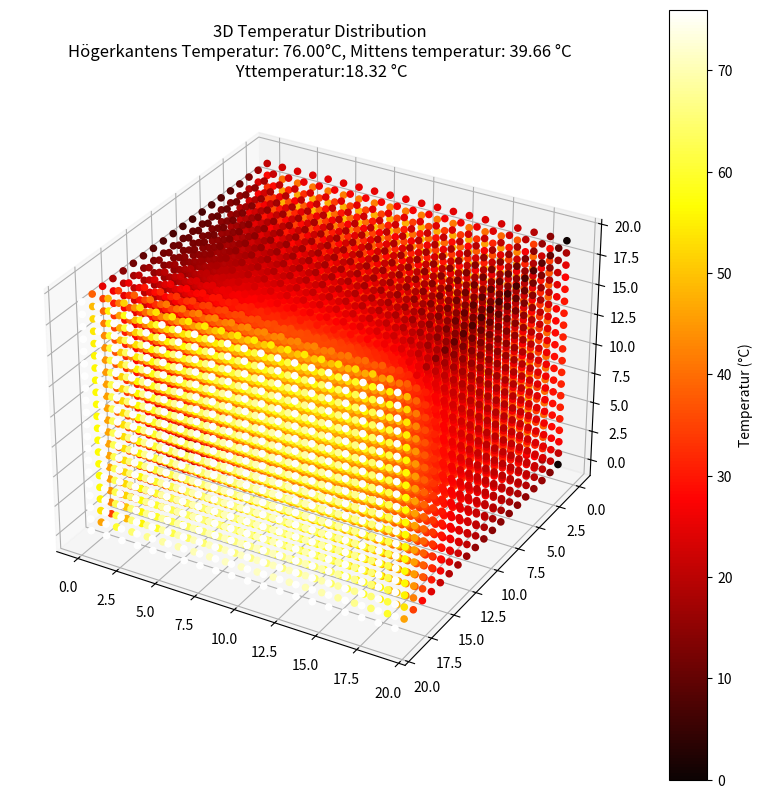

Reproduce this figure in Python.
import numpy as np
import matplotlib.pyplot as plt

# Dimensioner av nätet
n = 20
rad, kol, höjd = n, n, n
T_o = 0
alfasida = 0.375
alfatop = 0.425
thöger = 76  # Här kan du variera temperaturen för högerkanten

# Skapa koefficientmatrisen och höger sidan
A = np.zeros((rad * kol * höjd, rad * kol * höjd))
b = np.zeros(rad * kol * höjd)

mittpunkt = (rad // 2) * kol * höjd + (kol // 2) * höjd + höjd // 2
toppen_mittpunkt = ((rad // 2) * kol * höjd + (kol // 2) * höjd + höjd - 1)


# Definiera ekvationerna för varje punkt i nätet
def räkna_temp():
    for i in range(rad):
        for j in range(kol):
            for k in range(höjd):
                index = i * kol * höjd + j * höjd + k

                # Hörn
                if (i == 0 and j == 0 and k == 0) or (i == rad - 1 and j == 0 and k == 0) \
                        or (i == 0 and j == 0 and k == höjd - 1) or (i == rad - 1 and j == 0 and k == höjd - 1):
                    A[index, index] = 6 + alfasida

                    if i == 0 and j == 0 and k == 0:  # Övre vänstra hörnet fram
                        A[index, index + 1] = -2
                        A[index, index + kol] = -2
                        A[index, index + kol * höjd] = -2

                    elif i == rad - 2 and j == 0 and k == 0:  # Nedre vänstra hörnet fram
                        A[index, index + 1] = -2
                        A[index, index - kol] = -2
                        A[index, index + kol * höjd] = -2

                    elif i == 0 and j == 0 and k == höjd - 1:  # Övre vänstra hörnet bak
                        A[index, index - 1] = -2
                        A[index, index + kol] = -2
                        A[index, index + kol * höjd] = -2

                    elif i == rad - 2 and j == 0 and k == höjd - 1:  # Nedre vänstra hörnet bak
                        A[index, index - 1] = -2
                        A[index, index - kol] = -2
                        A[index, index + kol * höjd] = -2

                    b[index] = T_o * alfasida

                # 'sidohörn'
                elif (i == 0 and j == 0 and 0 < k < höjd - 1):
                    A[index, index] = 6 + alfasida
                    A[index, index - 1] = -1
                    A[index, index + 1] = -1
                    A[index, index + kol] = -2
                    A[index, index + kol * höjd] = -2
                    b[index] = T_o * alfasida

                elif (i == rad - 1 and j == 0 and 0 < k < höjd - 1):
                    A[index, index] = 6 + alfasida
                    A[index, index - 1] = -1
                    A[index, index + 1] = -1
                    A[index, index + kol] = -2
                    A[index, index - kol * höjd] = -2
                    b[index] = T_o * alfasida


                # varma kanten
                elif j == kol - 1:  # Högerkanten
                    A[index, index] = 1
                    b[index] = thöger

                    # Kanter, ej hörn

                elif (i == 0 and 0 < j < kol - 1 and 0 < k < höjd - 1) or (
                        i == rad - 1 and 0 < j < kol - 1 and 0 < k < höjd - 1):  # fram och bak kanten
                    A[index, index] = 6 + alfasida
                    A[index, index + 1] = -1  # Tsida1
                    A[index, index - 1] = -1  # Tsida2
                    A[index, index + kol] = -1
                    A[index, index - kol] = -1
                    if i == 0:
                        A[index, index + kol * höjd] = -2  # Tin
                    else:
                        A[index, index - kol * höjd] = -2  # Tin
                    b[index] = T_o * alfasida

                elif j == 0 and 0 < i < rad - 1 and 0 < k < höjd - 1:  # Vänstra kanten
                    A[index, index] = 6 + alfasida
                    A[index, index + 1] = -1  # Tsida1
                    A[index, index - 1] = -1  # Tsida2
                    A[index, index + höjd] = -1
                    A[index, index - höjd] = -1
                    A[index, index + kol * höjd] = -2
                    b[index] = T_o * alfasida

                # toppen
                elif k == höjd - 1:
                    A[index, index] = 6 + alfatop
                    if j > 0:
                        A[index, index - höjd] = -1
                    if j < kol - 1:
                        A[index, index + höjd] = -1
                    if i > 0:
                        A[index, index - kol * höjd] = -1
                    if i < rad - 1:
                        A[index, index + kol * höjd] = -1
                    A[index, index - 1] = -2
                    b[index] = T_o * alfatop

                # botten
                elif k == 0:
                    A[index, index] = 6
                    if j > 0:
                        A[index, index - höjd] = -1
                    if j < kol - 1:
                        A[index, index + höjd] = -1
                    if i > 0:
                        A[index, index - kol * höjd] = -1
                    if i < höjd - 1:
                        A[index, index + kol * höjd] = -1
                    A[index, index + 1] = -2
                    b[index] = 0


                else:  # punkter i mitten
                    A[index, index] = 6
                    if i > 0:  # framför
                        A[index, index - kol * höjd] = -1
                    if i < rad - 1:  # bakom
                        A[index, index + kol * höjd] = -1
                    if j > 0:  # Vänster
                        A[index, index - höjd] = -1
                    if j < kol - 1:  # Höger
                        A[index, index + höjd] = -1
                    if k > 0:  # ovanför
                        A[index, index - 1] = -1
                    if k < höjd - 1:  # under
                        A[index, index + 1] = -1


# Funktion för att ställa in och beräkna temperaturerna
def ställ_in_temp_högerkant(thöger):
    for i in range(rad):
        for j in range(kol):
            index = i * kol * höjd + (kol - 1) * höjd + j
            b[index] = thöger
    # Lös systemet av linjära ekvationer
    print(A)

    temperaturer = np.linalg.solve(A, b)
    print(temperaturer)

    # Beräkna temperaturen i mitten
    temp_mittpunkt = temperaturer[mittpunkt]
    temp_topp_mitt = temperaturer[toppen_mittpunkt]

    # Återskapa den fullständiga 2D-matrisen
    temperatur_grid = temperaturer.reshape((rad, kol, höjd))

    return temperatur_grid, temp_mittpunkt, temp_topp_mitt


# Räkna ut temperaturen för varje punkt i nätet
räkna_temp()
# Beräkna temperaturfördelningen med den angivna högerkantstemperaturen
temperatur_grid, temp_mittpunkt, temp_topp_mitt = ställ_in_temp_högerkant(thöger)

# Skriv ut resultaten
print(f"Använd högerkantstemperatur: {thöger}°C")
print(f"Temperaturen i mitten är: {temp_mittpunkt:.2f}°C")

fig = plt.figure(figsize=(10, 10))
ax = fig.add_subplot(111, projection='3d')
sc = None


def plotta(grid, temp_kant, temp_mitt):
    """Visar temperaturnätet som en värmekarta och skriver ut högerkantens temperatur."""
    global sc
    ax.clear()

    x, y, z = np.meshgrid(range(grid.shape[0]), range(grid.shape[1]), range(grid.shape[2]))

    x_rot = y
    y_rot = x
    z_rot = z
    x_rot = x_rot.flatten()
    y_rot = y_rot.flatten()
    z_rot = z_rot.flatten()
    c = grid.flatten()

    sc = ax.scatter(x_rot, y_rot, z_rot, c=c, cmap='hot', alpha=0.99)

    if not hasattr(plotta, 'colorbar') or plotta.colobar is None:
        plotta.colorbar = plt.colorbar(sc, ax=ax, label='Temperatur (°C)')
    else:
        sc.set_array(c)

    ax.invert_yaxis()
    plt.title(
        f'3D Temperatur Distribution\nHögerkantens Temperatur: {temp_kant:.2f}°C, Mittens temperatur: {temp_mitt:.2f} °C\n Yttemperatur:{temp_topp_mitt:.2f} °C')
    plt.show()


# Plotta det beräknade temperaturfördelningen
plotta(temperatur_grid, thöger, temp_mittpunkt)
